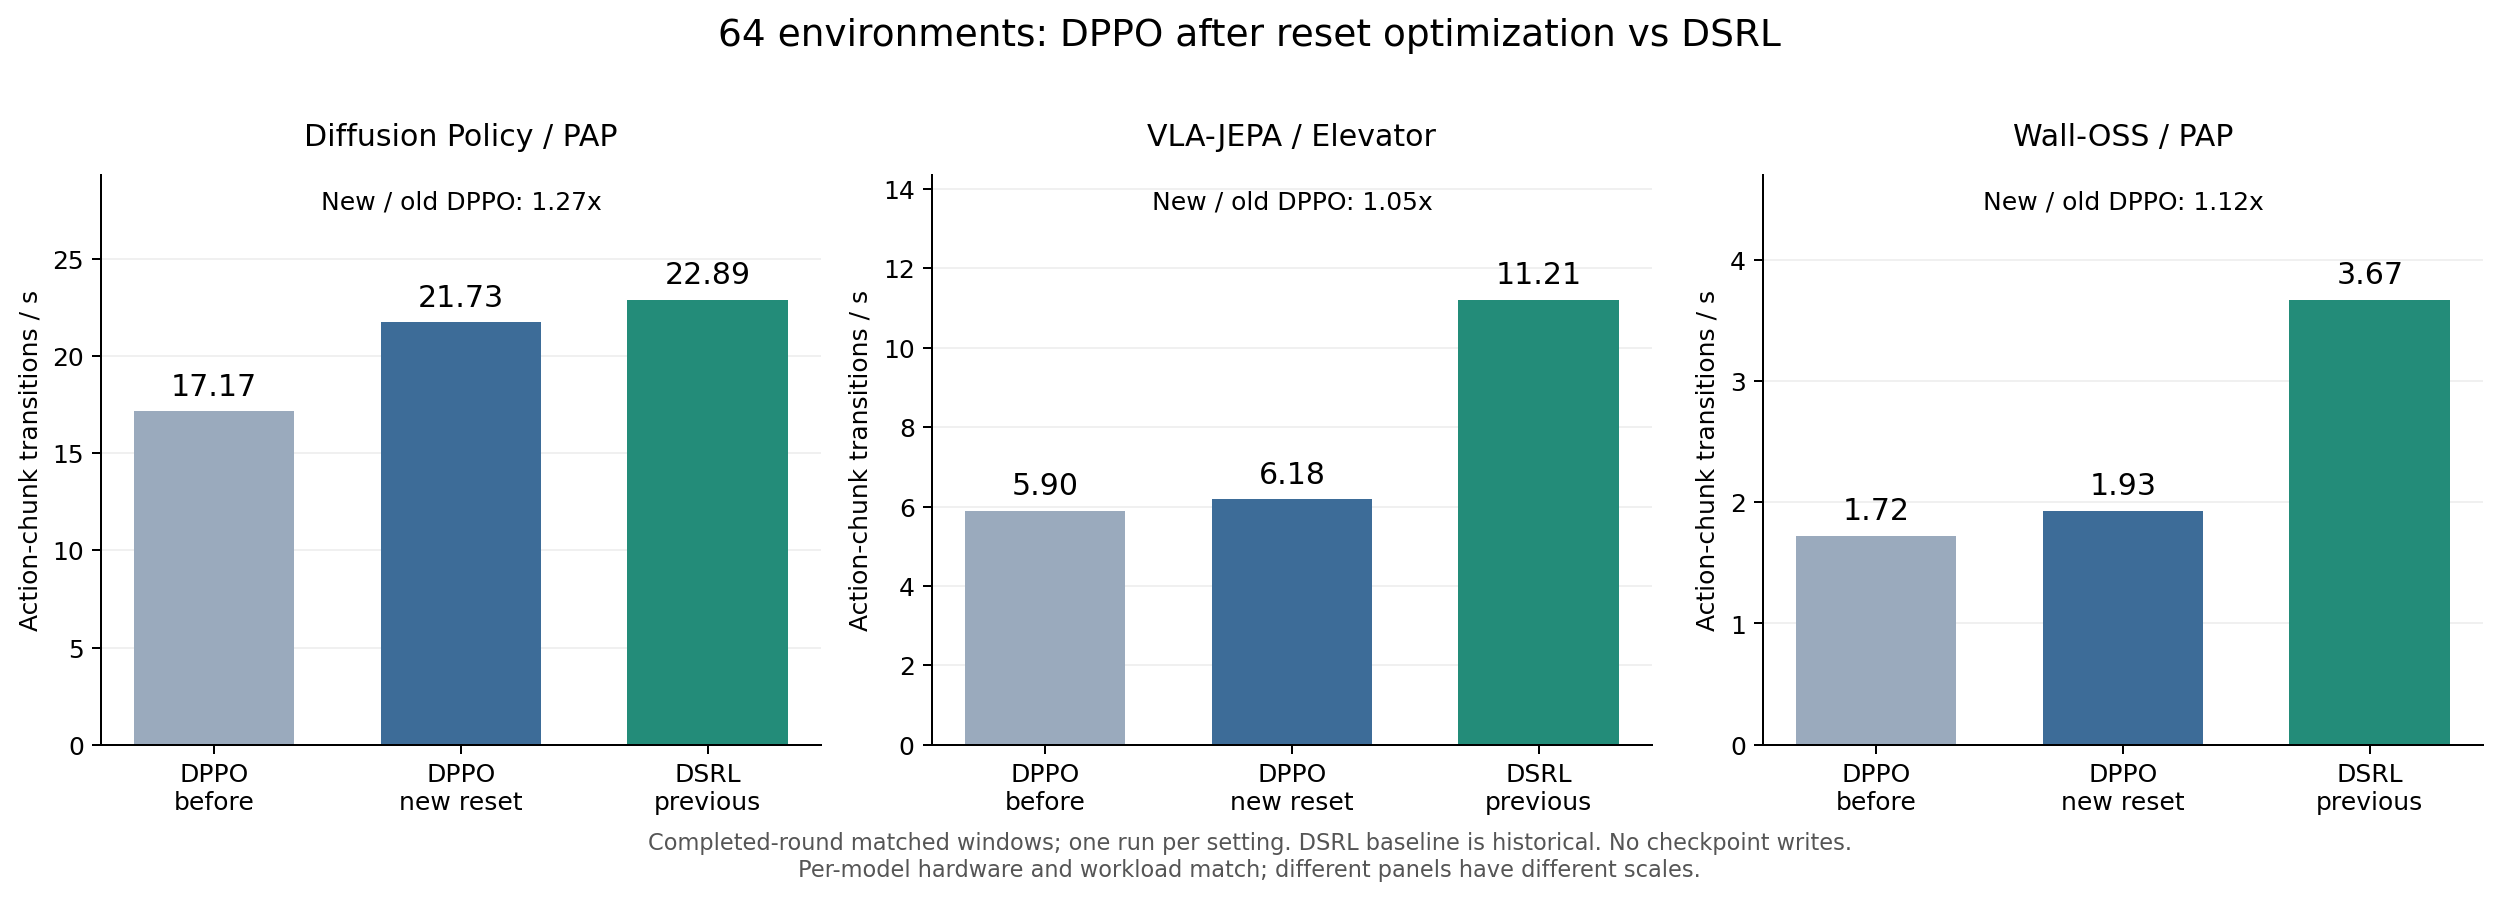

Source data for this figure (header and first rows):
model, transitions, old_dppo_full_loop_seconds, new_dppo_full_loop_seconds, dsrl_full_loop_seconds, matched_start_transition, matched_end_transition, old_dppo_matched_transitions_per_second, new_dppo_matched_transitions_per_second, dsrl_matched_transitions_per_second, new_over_old_throughput, dsrl_over_new_throughput
diffusion_policy, 10752, 594.7, 489.4, 466.5, 2304, 10752, 17.17, 21.73, 22.89, 1.266, 1.053
vlajepa, 12288, 2029, 1950, 1071, 3072, 12288, 5.897, 6.184, 11.21, 1.049, 1.813
walloss, 4096, 2475, 2246, 1102, 2048, 4096, 1.724, 1.93, 3.668, 1.119, 1.901
